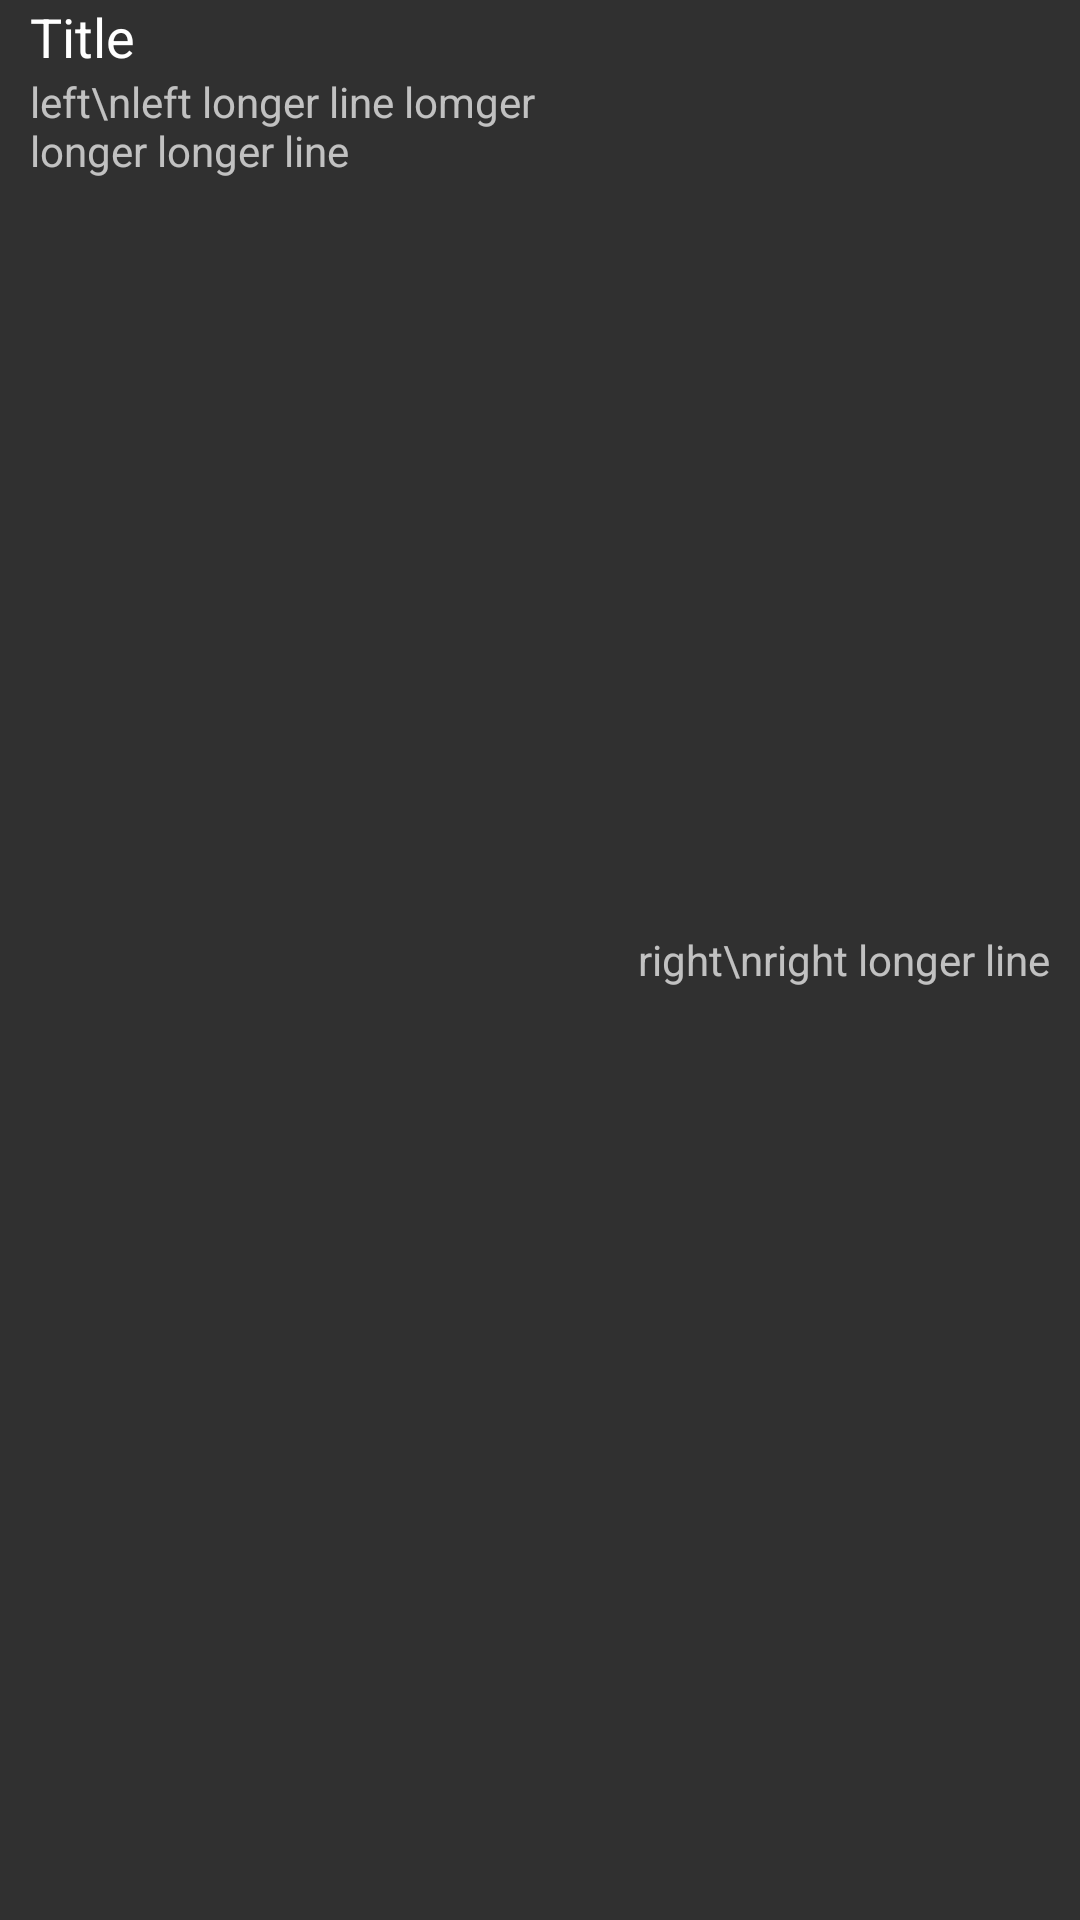

Produce the Android XML layout that renders to this screen, including the resource entries it uses.
<!-- AndroidManifest.xml: application theme AppTheme -->
<!-- res/layout/abstract_row_title_left_right.xml -->
<?xml version="1.0" encoding="utf-8"?>
<LinearLayout
    xmlns:android="http://schemas.android.com/apk/res/android"
    android:id="@+id/RelativeLayout01"
    android:layout_width="fill_parent"
    android:layout_height="fill_parent"
    android:paddingLeft="10dp"
    android:paddingRight="10dp"
    android:orientation="horizontal">

    <LinearLayout
        android:paddingLeft="0dp"
        android:paddingRight="5dp"
        android:layout_width="wrap_content"
        android:layout_height="match_parent"
        android:orientation="vertical"
        android:layout_weight="1">

        <TextView
            android:id="@+id/abstract_row_title"
            android:layout_width="match_parent"
            android:layout_height="wrap_content"
            android:text="Title"
            android:textAppearance="@android:style/TextAppearance.Medium" />

        <TextView
            android:id="@+id/abstract_row_left"
            android:layout_width="match_parent"
            android:layout_height="wrap_content"
            android:text="left\nleft longer line lomger longer longer line " />

    </LinearLayout>

    <LinearLayout
        android:paddingLeft="5dp"
        android:paddingRight="0dp"
        android:layout_width="wrap_content"
        android:layout_height="match_parent"
        android:orientation="vertical"
        android:gravity="center|end">

        <TextView
            android:id="@+id/abstract_row_right"
            android:layout_width="wrap_content"
            android:layout_height="wrap_content"
            android:text="right\nright longer line"
            android:gravity="center|left"
            android:maxLines="2" />

    </LinearLayout>

</LinearLayout>
<!-- resources referenced by this layout -->
<resources>
  <style name="AppTheme" parent="@style/Theme.AppCompat">
          
          
          
          
          
          
          
      </style>
</resources>
